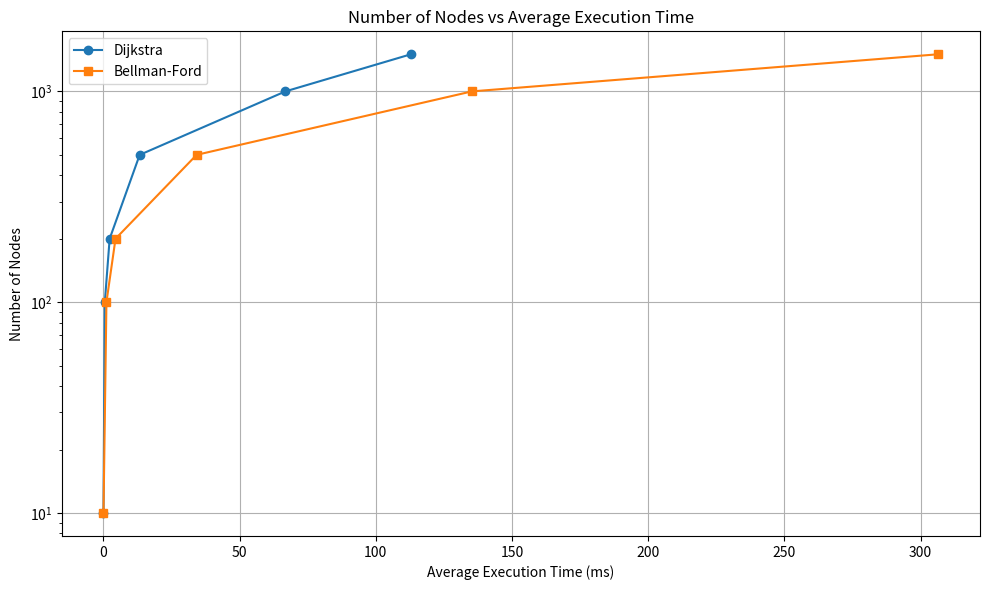

Generate this figure with matplotlib:
import random
import time
import networkx as nx
import matplotlib.pyplot as plt


def create_graph(nodes):
    graph = nx.complete_graph(nodes)
    return graph


def dijkstra(graph, startNode, endNode):
    try:
        result = nx.dijkstra_path(graph, source=startNode, target=endNode)
    except nx.NetworkXNoPath:
        print(f"No path found for the route of node {startNode} to {endNode}")


def bellmanFord(graph, startNode, endNode):
    try:
        result = nx.bellman_ford_path(graph, source=startNode, target=endNode)
    except nx.NetworkXNoPath:
        print(f"No path found for the route of node {startNode} to {endNode}")


class GraphPlotter:
    def plot_performance_stats(self, node_sizes, dijkstra_stats, bellmanford_stats, use_avg_only=False):

        dijkstra_avg_times = [stat['avg'] for stat in dijkstra_stats]
        bellmanford_avg_times = [stat['avg'] for stat in bellmanford_stats]

        plt.figure(figsize=(10, 6))
        plt.plot(dijkstra_avg_times, node_sizes, marker='o', label='Dijkstra')
        plt.plot(bellmanford_avg_times, node_sizes, marker='s', label='Bellman-Ford')

        plt.title('Number of Nodes vs Average Execution Time')
        plt.ylabel('Number of Nodes')
        plt.xlabel('Average Execution Time (ms)')
        plt.yscale('log')
        plt.legend()
        plt.grid(True)
        plt.tight_layout()
        plt.show()


def calculate_stats(times):
    avg = sum(times) / len(times)
    std_dev = (sum((x - avg) ** 2 for x in times) / len(times)) ** 0.5
    return {
        'min': min(times),
        'max': max(times),
        'avg': avg,
        'std': std_dev
    }


def main():
    node_sizes = [10, 100, 200, 500, 1000, 1500]
    iterations = 20

    dijkstra_stats = []
    bellmanford_stats = []

    for nodes in node_sizes:
        graph = create_graph(nodes)

        print(f"Graph size: {graph.number_of_nodes()} nodes")
        print(f"Graph size: {graph.number_of_edges()} edges")

        for j in range(nodes):
            graph.add_node(j, value=random.randint(1, 20))

        dijkstra_times = []
        bellmanford_times = []

        # Run performance tests
        for _ in range(iterations):
            start_point = random.randint(0, nodes - 1)
            end_point = random.randint(0, nodes - 1)

            # Measure Dijkstra time
            start_time = time.time()
            dijkstra(graph, start_point, end_point)
            end_time = time.time()
            dijkstra_times.append((end_time - start_time) * 1000)

            # Measure Bellman-Ford time
            start_time = time.time()
            bellmanFord(graph, start_point, end_point)
            end_time = time.time()
            bellmanford_times.append((end_time - start_time) * 1000)

        # Calculate and store stats
        dijkstra_stat = calculate_stats(dijkstra_times)
        bellmanford_stat = calculate_stats(bellmanford_times)

        dijkstra_stats.append(dijkstra_stat)
        bellmanford_stats.append(bellmanford_stat)

        # Print individual test results
        print(
            f"Dijkstra: Min={dijkstra_stat['min']:.2f}ms, Max={dijkstra_stat['max']:.2f}ms, Avg={dijkstra_stat['avg']:.2f}ms, Std={dijkstra_stat['std']:.2f}ms")
        print(
            f"Bellman-Ford: Min={bellmanford_stat['min']:.2f}ms, Max={bellmanford_stat['max']:.2f}ms, Avg={bellmanford_stat['avg']:.2f}ms, Std={bellmanford_stat['std']:.2f}ms")
        print()

    # Create plotter and plot results
    plotter = GraphPlotter()
    plotter.plot_performance_stats(node_sizes, dijkstra_stats, bellmanford_stats)


if __name__ == "__main__":
    main()
